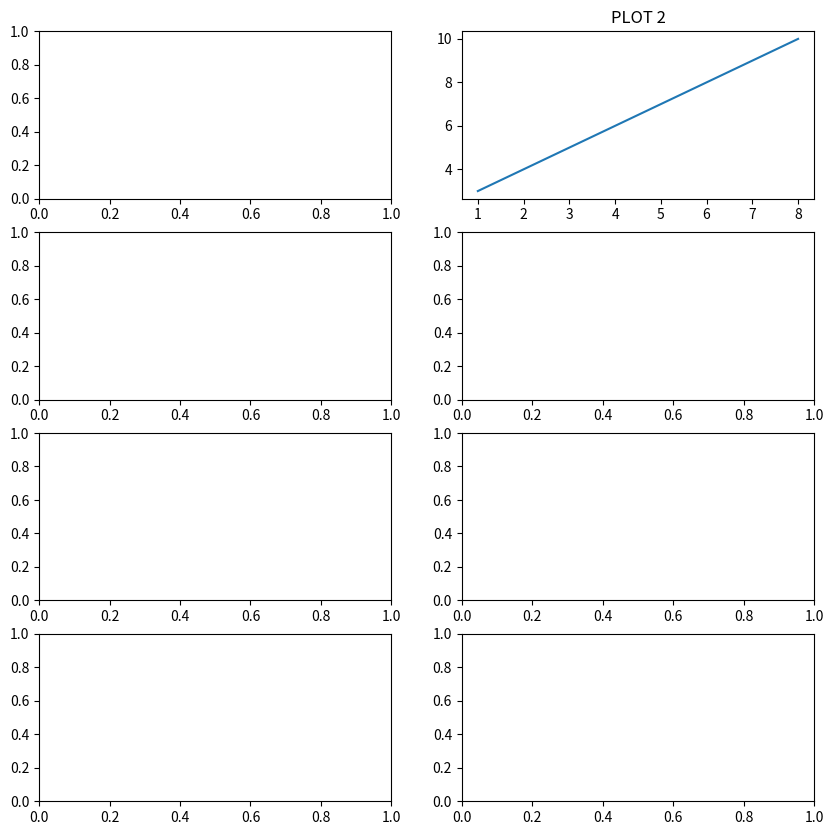

Here is the Python script that generated this plot:
import matplotlib.pyplot as plt
import numpy as np

fig,axs = plt.subplots(4,2, figsize=(10,10))

xpoints = np.array([1,8])
ypoints = np.array([3,10])

axs[0,1].plot(xpoints,ypoints)
axs[0,1].set_title("PLOT 2")

plt.savefig('subplot3.png')